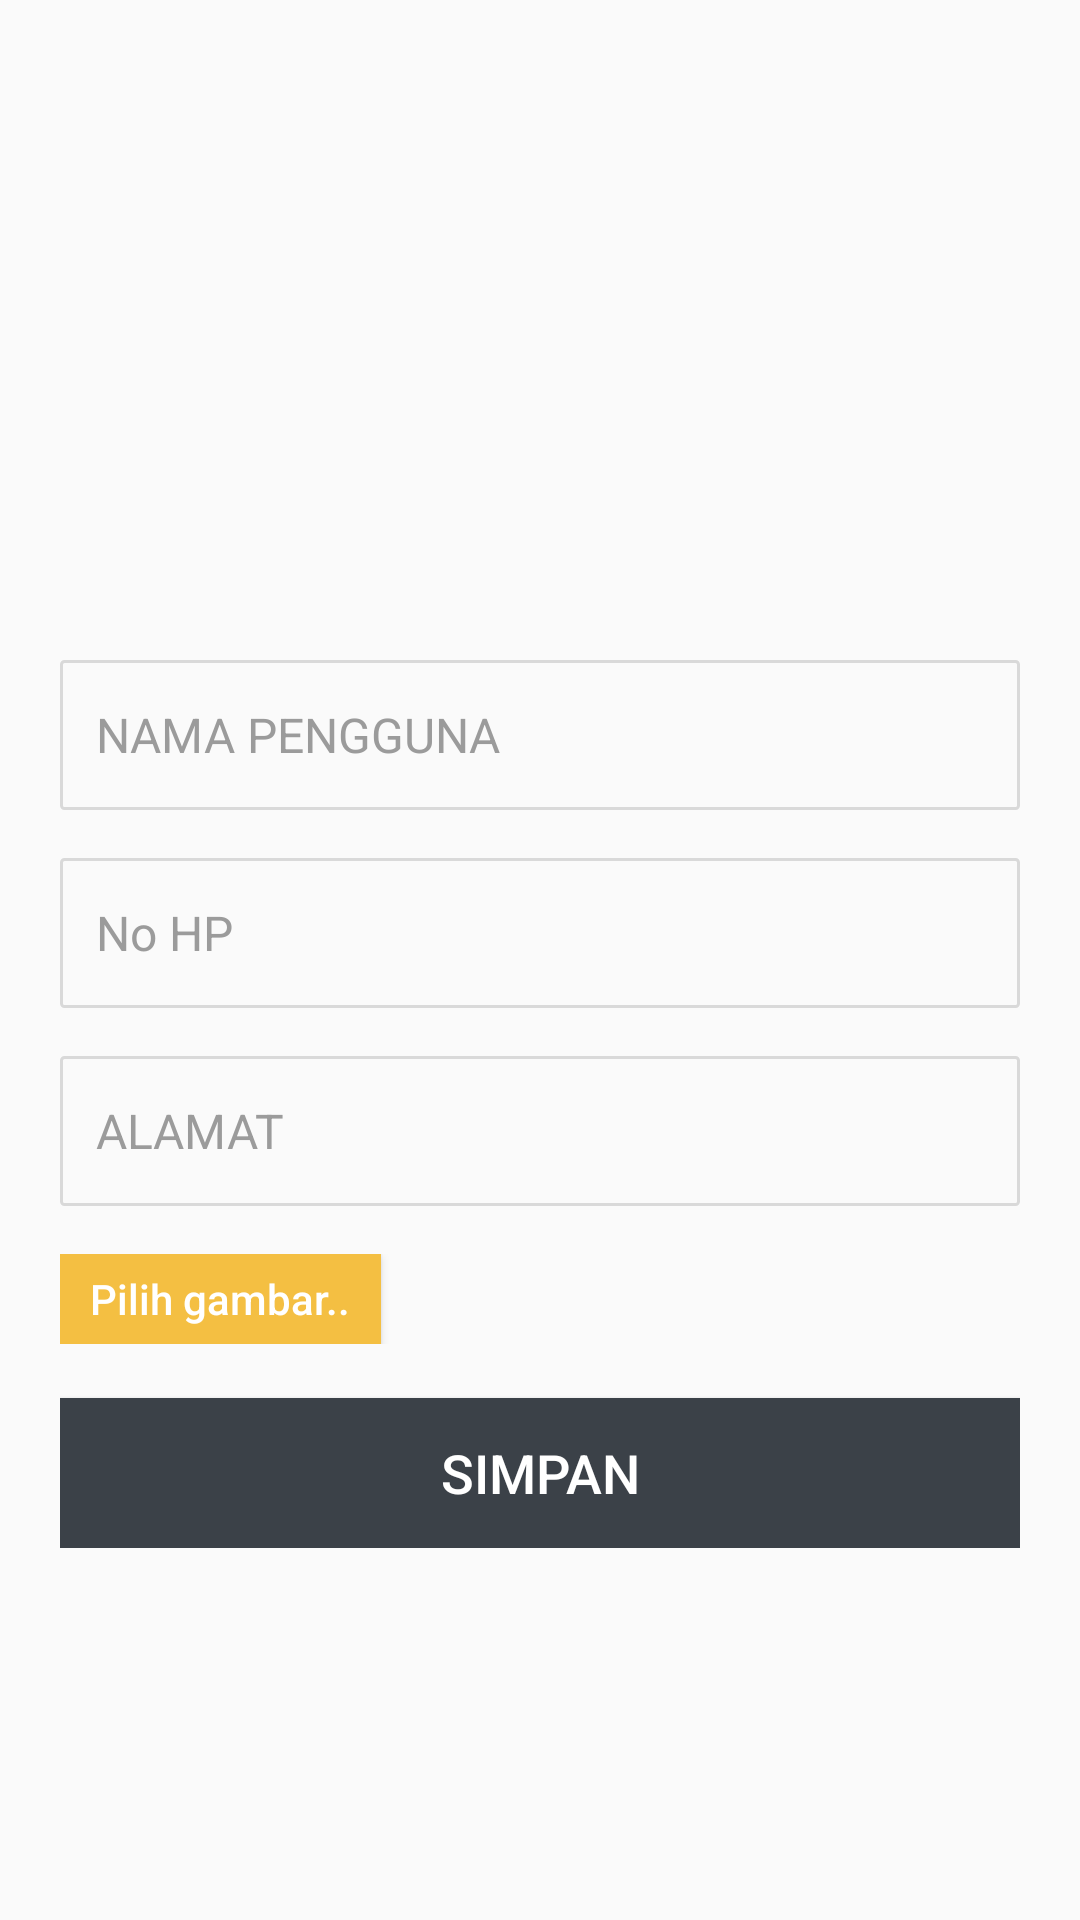

Write the Android layout XML for this screen, with the resource values it uses.
<!-- AndroidManifest.xml: application theme AppTheme -->
<!-- res/layout/fragment_profile.xml -->
<?xml version="1.0" encoding="utf-8"?>
<RelativeLayout
    xmlns:android="http://schemas.android.com/apk/res/android"
    android:layout_width="match_parent"
    android:layout_height="match_parent">

    <ScrollView
        android:layout_width="match_parent"
        android:layout_height="match_parent">
        <RelativeLayout
            android:layout_width="match_parent"
            android:layout_height="wrap_content">

            <ImageView
                android:id="@+id/imageProfile"
                android:layout_width="match_parent"
                android:layout_height="200dp"
                android:background="@drawable/apollo"
                android:scaleType="centerCrop"
                />

           <LinearLayout
               android:layout_below="@+id/imageProfile"
               android:layout_width="match_parent"
               android:layout_height="wrap_content"
               android:orientation="vertical"
               android:padding="20dp">
               <EditText
                   android:id="@+id/et_namaPengguna"
                   android:layout_width="match_parent"
                   android:layout_height="50dp"
                   android:background="@drawable/shape_roundborder_border_transparent"
                   android:hint="@string/nama_pengguna"
                   android:textColorHint="@color/sub_text"
                   android:textColor="@color/black"
                   android:textSize="16sp"
                   android:paddingLeft="12dp"
                   android:paddingRight="12dp"
                   android:maxLines="1"
                   android:maxLength="20"
                   android:inputType="textCapWords"
                   android:imeOptions="actionNext"
                   />

               <EditText
                   android:id="@+id/et_no_hp"
                   android:layout_width="match_parent"
                   android:layout_height="50dp"
                   android:background="@drawable/shape_roundborder_border_transparent"
                   android:hint="@string/no_hp"
                   android:textColorHint="@color/sub_text"
                   android:textColor="@color/black"
                   android:textSize="16sp"
                   android:paddingLeft="12dp"
                   android:paddingRight="12dp"
                   android:maxLines="1"
                   android:maxLength="20"
                   android:inputType="textCapWords"
                   android:imeOptions="actionNext"
                   android:layout_marginTop="16dp"
                   />

               <EditText
                   android:id="@+id/et_alamat"
                   android:layout_width="match_parent"
                   android:layout_height="50dp"
                   android:background="@drawable/shape_roundborder_border_transparent"
                   android:hint="@string/alamat"
                   android:textColorHint="@color/sub_text"
                   android:textColor="@color/black"
                   android:textSize="16sp"
                   android:paddingLeft="12dp"
                   android:paddingRight="12dp"
                   android:maxLines="1"
                   android:maxLength="20"
                   android:inputType="textCapWords"
                   android:imeOptions="actionNext"
                   android:layout_marginTop="16dp"
                   />

               <EditText
                   android:id="@+id/et_comment"
                   android:layout_width="match_parent"
                   android:layout_height="wrap_content"
                   android:background="@drawable/shape_roundborder_border_transparent"
                   android:hint="@string/comment_body"
                   android:textColorHint="@color/sub_text"
                   android:textColor="@color/black"
                   android:textSize="16sp"
                   android:padding="12dp"
                   android:layout_marginTop="16dp"
                   android:inputType="textMultiLine"
                   android:lines="5"
                   android:gravity="top|left"
                   android:imeOptions="actionDone"
                   android:visibility="gone"/>

               <LinearLayout
                   android:layout_width="match_parent"
                   android:layout_height="wrap_content"
                   android:orientation="horizontal"
                   android:layout_marginTop="16dp">

                   <ImageView
                       android:id="@+id/iv_image"
                       android:layout_width="100dp"
                       android:layout_height="60dp"
                       android:background="@color/divider"
                       android:scaleType="centerCrop"
                       android:layout_marginRight="10dp"
                       android:visibility="gone"/>

                   <Button
                       android:id="@+id/bt_select_image"
                       android:layout_width="wrap_content"
                       android:layout_height="30dp"
                       android:background="@color/colorPrimary"
                       android:text="@string/select_image"
                       android:paddingLeft="10dp"
                       android:paddingRight="10dp"
                       android:gravity="center"
                       android:textAllCaps="false"
                       android:textSize="14sp"
                       android:textColor="@color/white" />

               </LinearLayout>

               <Button
                   android:id="@+id/bt_send"
                   android:layout_width="match_parent"
                   android:layout_height="50dp"
                   android:background="@color/input_register_bg"
                   android:text="@string/save"
                   android:gravity="center"
                   android:textAllCaps="false"
                   android:textSize="18sp"
                   android:textColor="@color/white"
                   android:layout_marginTop="18dp"/>
           </LinearLayout>
        </RelativeLayout>
    </ScrollView>
</RelativeLayout>
<!-- resources referenced by this layout -->
<resources>
  <color name="black">#000000</color>
  <color name="colorPrimary">#f4bf42</color>
  <color name="divider">#d9d9d9</color>
  <color name="input_register_bg">#3b4148</color>
  <color name="sub_text">#9b9b9b</color>
  <color name="white">#ffffff</color>
  <!-- drawable shape_roundborder_border_transparent (drawable) -->
  <?xml version="1.0" encoding="utf-8"?>
  <shape xmlns:android="http://schemas.android.com/apk/res/android">
      <solid android:color="@android:color/transparent" />
      <stroke
          android:width="1dp"
          android:color="@color/divider" />
      <corners android:radius="1dp" />
  </shape>
  <string name="alamat">ALAMAT</string>
  <string name="comment_body">Isi komentar</string>
  <string name="nama_pengguna">NAMA PENGGUNA</string>
  <string name="no_hp">No HP</string>
  <string name="save">SIMPAN</string>
  <string name="select_image">Pilih gambar..</string>
  <style name="AppTheme" parent="Theme.AppCompat.Light.DarkActionBar">
          
          <item name="colorPrimary">@color/colorPrimary</item>
          <item name="colorPrimaryDark">@color/colorPrimaryDark</item>
          <item name="colorAccent">@color/colorAccent</item>
      </style>
  <color name="colorPrimaryDark">#212121</color>
  <color name="colorAccent">#004D40</color>
</resources>
